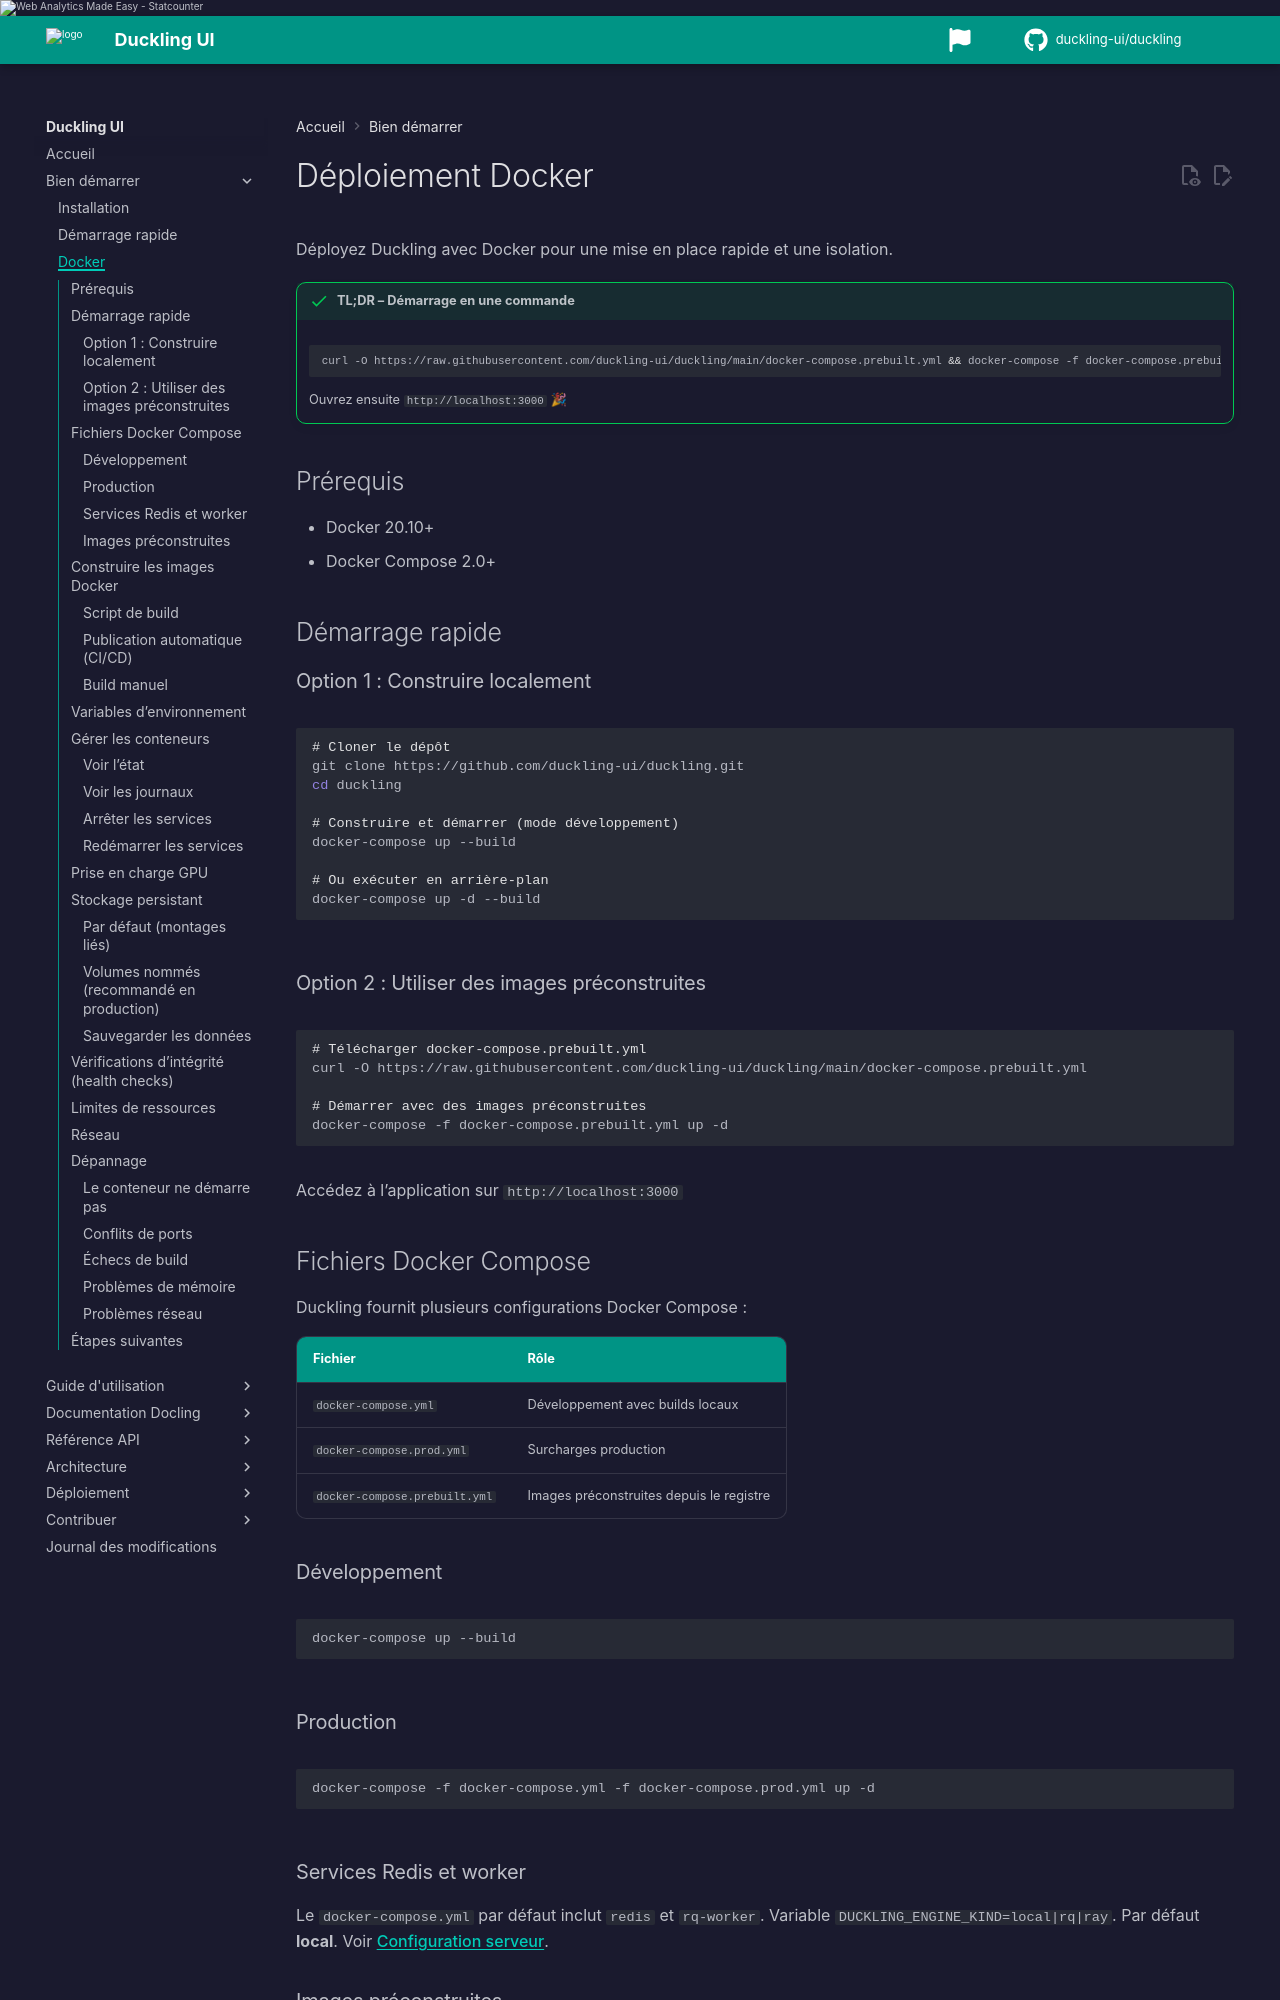

repository: duckling-ui/duckling · page: 0.1.0/fr/getting-started/docker/index.html · generator: mkdocs

# Déploiement Docker

Déployez Duckling avec Docker pour une mise en place rapide et une isolation.

!!! success "TL;DR – Démarrage en une commande"
    ```bash
    curl -O https://raw.githubusercontent.com/duckling-ui/duckling/main/docker-compose.prebuilt.yml && docker-compose -f docker-compose.prebuilt.yml up -d
    ```
    Ouvrez ensuite `http://localhost:3000` 🎉

## Prérequis

- Docker 20.10+
- Docker Compose 2.0+

## Démarrage rapide

### Option 1 : Construire localement

```bash
# Cloner le dépôt
git clone https://github.com/duckling-ui/duckling.git
cd duckling

# Construire et démarrer (mode développement)
docker-compose up --build

# Ou exécuter en arrière-plan
docker-compose up -d --build
```

### Option 2 : Utiliser des images préconstruites

```bash
# Télécharger docker-compose.prebuilt.yml
curl -O https://raw.githubusercontent.com/duckling-ui/duckling/main/docker-compose.prebuilt.yml

# Démarrer avec des images préconstruites
docker-compose -f docker-compose.prebuilt.yml up -d
```

Accédez à l’application sur `http://localhost:3000`

## Fichiers Docker Compose

Duckling fournit plusieurs configurations Docker Compose :

| Fichier | Rôle |
|---------|------|
| `docker-compose.yml` | Développement avec builds locaux |
| `docker-compose.prod.yml` | Surcharges production |
| `docker-compose.prebuilt.yml` | Images préconstruites depuis le registre |

### Développement

```bash
docker-compose up --build
```

### Production

```bash
docker-compose -f docker-compose.yml -f docker-compose.prod.yml up -d
```


### Services Redis et worker

Le `docker-compose.yml` par défaut inclut `redis` et `rq-worker`. Variable `DUCKLING_ENGINE_KIND=local|rq|ray`. Par défaut **local**. Voir [Configuration serveur](../deployment/server-config.md).
